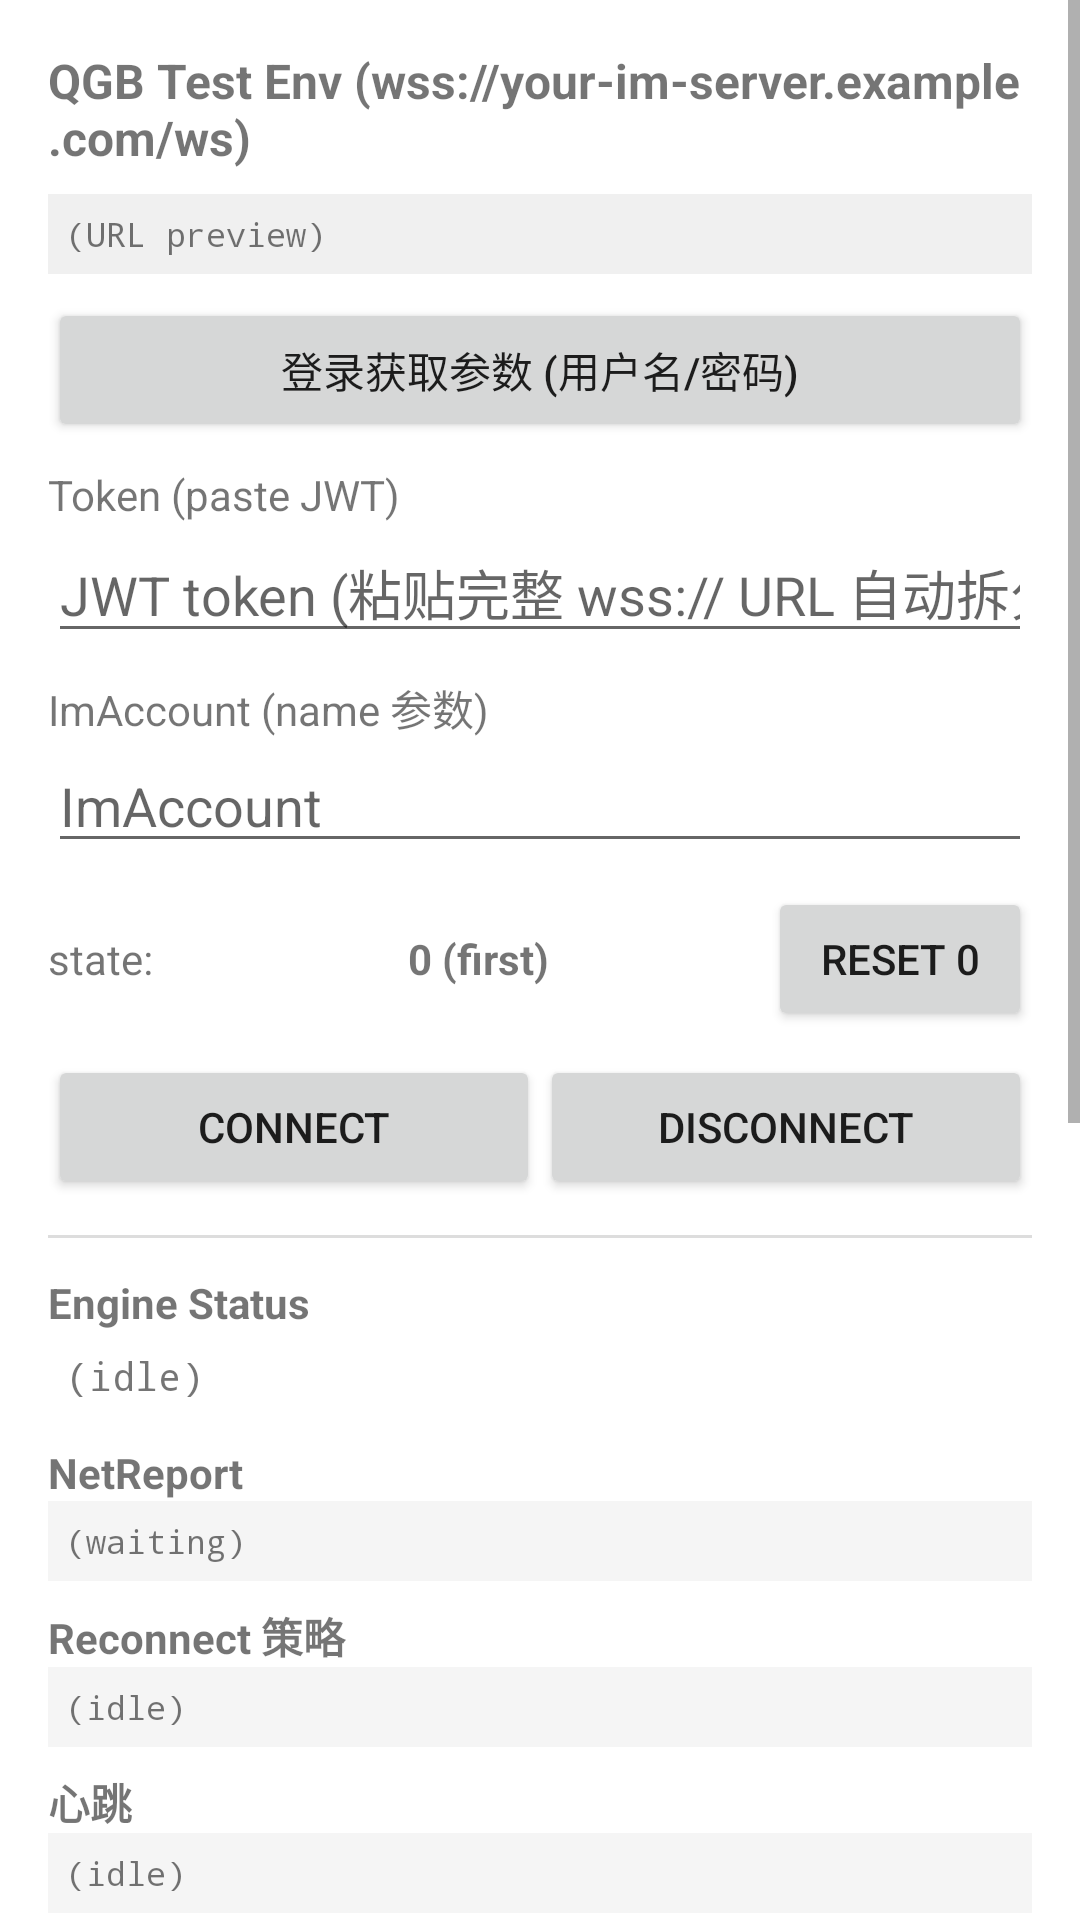

Produce the Android XML layout that renders to this screen, including the resource entries it uses.
<!-- AndroidManifest.xml: application theme Theme.Imccoredemo -->
<!-- res/layout/activity_qgb_ws_test.xml -->
<?xml version="1.0" encoding="utf-8"?>
<ScrollView xmlns:android="http://schemas.android.com/apk/res/android"
    android:layout_width="match_parent"
    android:layout_height="match_parent"
    android:fillViewport="true">

    <LinearLayout
        android:layout_width="match_parent"
        android:layout_height="wrap_content"
        android:orientation="vertical"
        android:padding="16dp">

        <TextView
            android:layout_width="match_parent"
            android:layout_height="wrap_content"
            android:text="QGB Test Env (wss://your-im-server.example.com/ws)"
            android:textStyle="bold"
            android:textSize="16sp" />

        <TextView
            android:id="@+id/tv_url_preview"
            android:layout_width="match_parent"
            android:layout_height="wrap_content"
            android:layout_marginTop="8dp"
            android:padding="6dp"
            android:textSize="11sp"
            android:fontFamily="monospace"
            android:background="#F0F0F0"
            android:text="(URL preview)" />

        <Button
            android:id="@+id/bt_login"
            android:layout_width="match_parent"
            android:layout_height="wrap_content"
            android:layout_marginTop="8dp"
            android:text="登录获取参数 (用户名/密码)" />

        <TextView
            android:layout_width="match_parent"
            android:layout_height="wrap_content"
            android:layout_marginTop="8dp"
            android:text="Token (paste JWT)" />

        <EditText
            android:id="@+id/et_token"
            android:layout_width="match_parent"
            android:layout_height="wrap_content"
            android:hint="JWT token (粘贴完整 wss:// URL 自动拆分)"
            android:inputType="textNoSuggestions"
            android:maxLines="3" />

        <TextView
            android:layout_width="match_parent"
            android:layout_height="wrap_content"
            android:layout_marginTop="8dp"
            android:text="ImAccount (name 参数)" />

        <EditText
            android:id="@+id/et_account"
            android:layout_width="match_parent"
            android:layout_height="wrap_content"
            android:hint="ImAccount"
            android:inputType="text" />

        <LinearLayout
            android:layout_width="match_parent"
            android:layout_height="wrap_content"
            android:orientation="horizontal"
            android:layout_marginTop="8dp">

            <TextView
                android:layout_width="0dp"
                android:layout_weight="1"
                android:layout_height="wrap_content"
                android:layout_gravity="center_vertical"
                android:text="state:" />

            <TextView
                android:id="@+id/tv_state"
                android:layout_width="0dp"
                android:layout_weight="1"
                android:layout_height="wrap_content"
                android:layout_gravity="center_vertical"
                android:textStyle="bold"
                android:text="0 (first)" />

            <Button
                android:id="@+id/bt_reset_state"
                android:layout_width="wrap_content"
                android:layout_height="wrap_content"
                android:text="Reset 0" />
        </LinearLayout>

        <LinearLayout
            android:layout_width="match_parent"
            android:layout_height="wrap_content"
            android:orientation="horizontal"
            android:layout_marginTop="8dp">

            <Button
                android:id="@+id/bt_connect"
                android:layout_width="0dp"
                android:layout_weight="1"
                android:layout_height="wrap_content"
                android:text="Connect" />

            <Button
                android:id="@+id/bt_disconnect"
                android:layout_width="0dp"
                android:layout_weight="1"
                android:layout_height="wrap_content"
                android:text="Disconnect" />
        </LinearLayout>

        <View
            android:layout_width="match_parent"
            android:layout_height="1dp"
            android:layout_marginTop="12dp"
            android:layout_marginBottom="12dp"
            android:background="#DDDDDD" />

        <TextView
            android:layout_width="match_parent"
            android:layout_height="wrap_content"
            android:text="Engine Status"
            android:textStyle="bold" />

        <TextView
            android:id="@+id/tv_engine_status"
            android:layout_width="match_parent"
            android:layout_height="wrap_content"
            android:padding="6dp"
            android:textSize="13sp"
            android:fontFamily="monospace"
            android:text="(idle)" />

        <TextView
            android:layout_width="match_parent"
            android:layout_height="wrap_content"
            android:text="NetReport"
            android:textStyle="bold"
            android:layout_marginTop="8dp" />

        <TextView
            android:id="@+id/tv_net_report"
            android:layout_width="match_parent"
            android:layout_height="wrap_content"
            android:padding="6dp"
            android:fontFamily="monospace"
            android:textSize="11sp"
            android:background="#F5F5F5"
            android:text="(waiting)" />

        <TextView
            android:layout_width="match_parent"
            android:layout_height="wrap_content"
            android:text="Reconnect 策略"
            android:textStyle="bold"
            android:layout_marginTop="8dp" />

        <TextView
            android:id="@+id/tv_reconnect"
            android:layout_width="match_parent"
            android:layout_height="wrap_content"
            android:padding="6dp"
            android:fontFamily="monospace"
            android:textSize="11sp"
            android:background="#F5F5F5"
            android:text="(idle)" />

        <TextView
            android:layout_width="match_parent"
            android:layout_height="wrap_content"
            android:text="心跳"
            android:textStyle="bold"
            android:layout_marginTop="8dp" />

        <TextView
            android:id="@+id/tv_heartbeat"
            android:layout_width="match_parent"
            android:layout_height="wrap_content"
            android:padding="6dp"
            android:fontFamily="monospace"
            android:textSize="11sp"
            android:background="#F5F5F5"
            android:text="(idle)" />

        <View
            android:layout_width="match_parent"
            android:layout_height="1dp"
            android:layout_marginTop="12dp"
            android:layout_marginBottom="12dp"
            android:background="#DDDDDD" />

        <LinearLayout
            android:layout_width="match_parent"
            android:layout_height="wrap_content"
            android:orientation="horizontal">

            <EditText
                android:id="@+id/et_send"
                android:layout_width="0dp"
                android:layout_weight="1"
                android:layout_height="wrap_content"
                android:hint="send text..." />

            <Button
                android:id="@+id/bt_send"
                android:layout_width="wrap_content"
                android:layout_height="wrap_content"
                android:text="Send" />
        </LinearLayout>

        <Button
            android:id="@+id/bt_view_log"
            android:layout_width="match_parent"
            android:layout_height="wrap_content"
            android:layout_marginTop="8dp"
            android:text="查看完整日志" />

        <Button
            android:id="@+id/bt_stress_entry"
            android:layout_width="match_parent"
            android:layout_height="wrap_content"
            android:layout_marginTop="4dp"
            android:text="进入重连压测" />

        <Button
            android:id="@+id/bt_toggle_overlay"
            android:layout_width="match_parent"
            android:layout_height="wrap_content"
            android:layout_marginTop="4dp"
            android:text="悬浮窗(关)" />

        <Button
            android:id="@+id/bt_wave_chart"
            android:layout_width="match_parent"
            android:layout_height="wrap_content"
            android:layout_marginTop="4dp"
            android:text="WS / 网络 波浪图" />

        <Button
            android:id="@+id/bt_hb_test"
            android:layout_width="match_parent"
            android:layout_height="wrap_content"
            android:layout_marginTop="4dp"
            android:text="心跳测试: 正常" />

        <Button
            android:id="@+id/bt_scenario"
            android:layout_width="match_parent"
            android:layout_height="wrap_content"
            android:layout_marginTop="4dp"
            android:text="场景模拟…" />

        <Button
            android:id="@+id/bt_inbox"
            android:layout_width="match_parent"
            android:layout_height="wrap_content"
            android:layout_marginTop="4dp"
            android:text="消息接收列表" />
    </LinearLayout>
</ScrollView>
<!-- resources referenced by this layout -->
<resources>
  <style name="Theme.Imccoredemo" parent="Theme.MaterialComponents.DayNight.DarkActionBar">
          
          <item name="colorPrimary">@color/purple_500</item>
          <item name="colorPrimaryVariant">@color/purple_700</item>
          <item name="colorOnPrimary">@color/white</item>
          
          <item name="colorSecondary">@color/teal_200</item>
          <item name="colorSecondaryVariant">@color/teal_700</item>
          <item name="colorOnSecondary">@color/black</item>
          
          <item name="android:statusBarColor">?attr/colorPrimaryVariant</item>
          
      </style>
  <!-- not gathered from this repository: default colours our renderer supplied (Android Studio template values) -->
  <color name="purple_500">#FF6200EE</color>
  <color name="purple_700">#FF3700B3</color>
  <color name="teal_200">#FF03DAC5</color>
  <color name="teal_700">#FF018786</color>
  <color name="black">#FF000000</color>
  <color name="white">#FFFFFFFF</color>
</resources>
